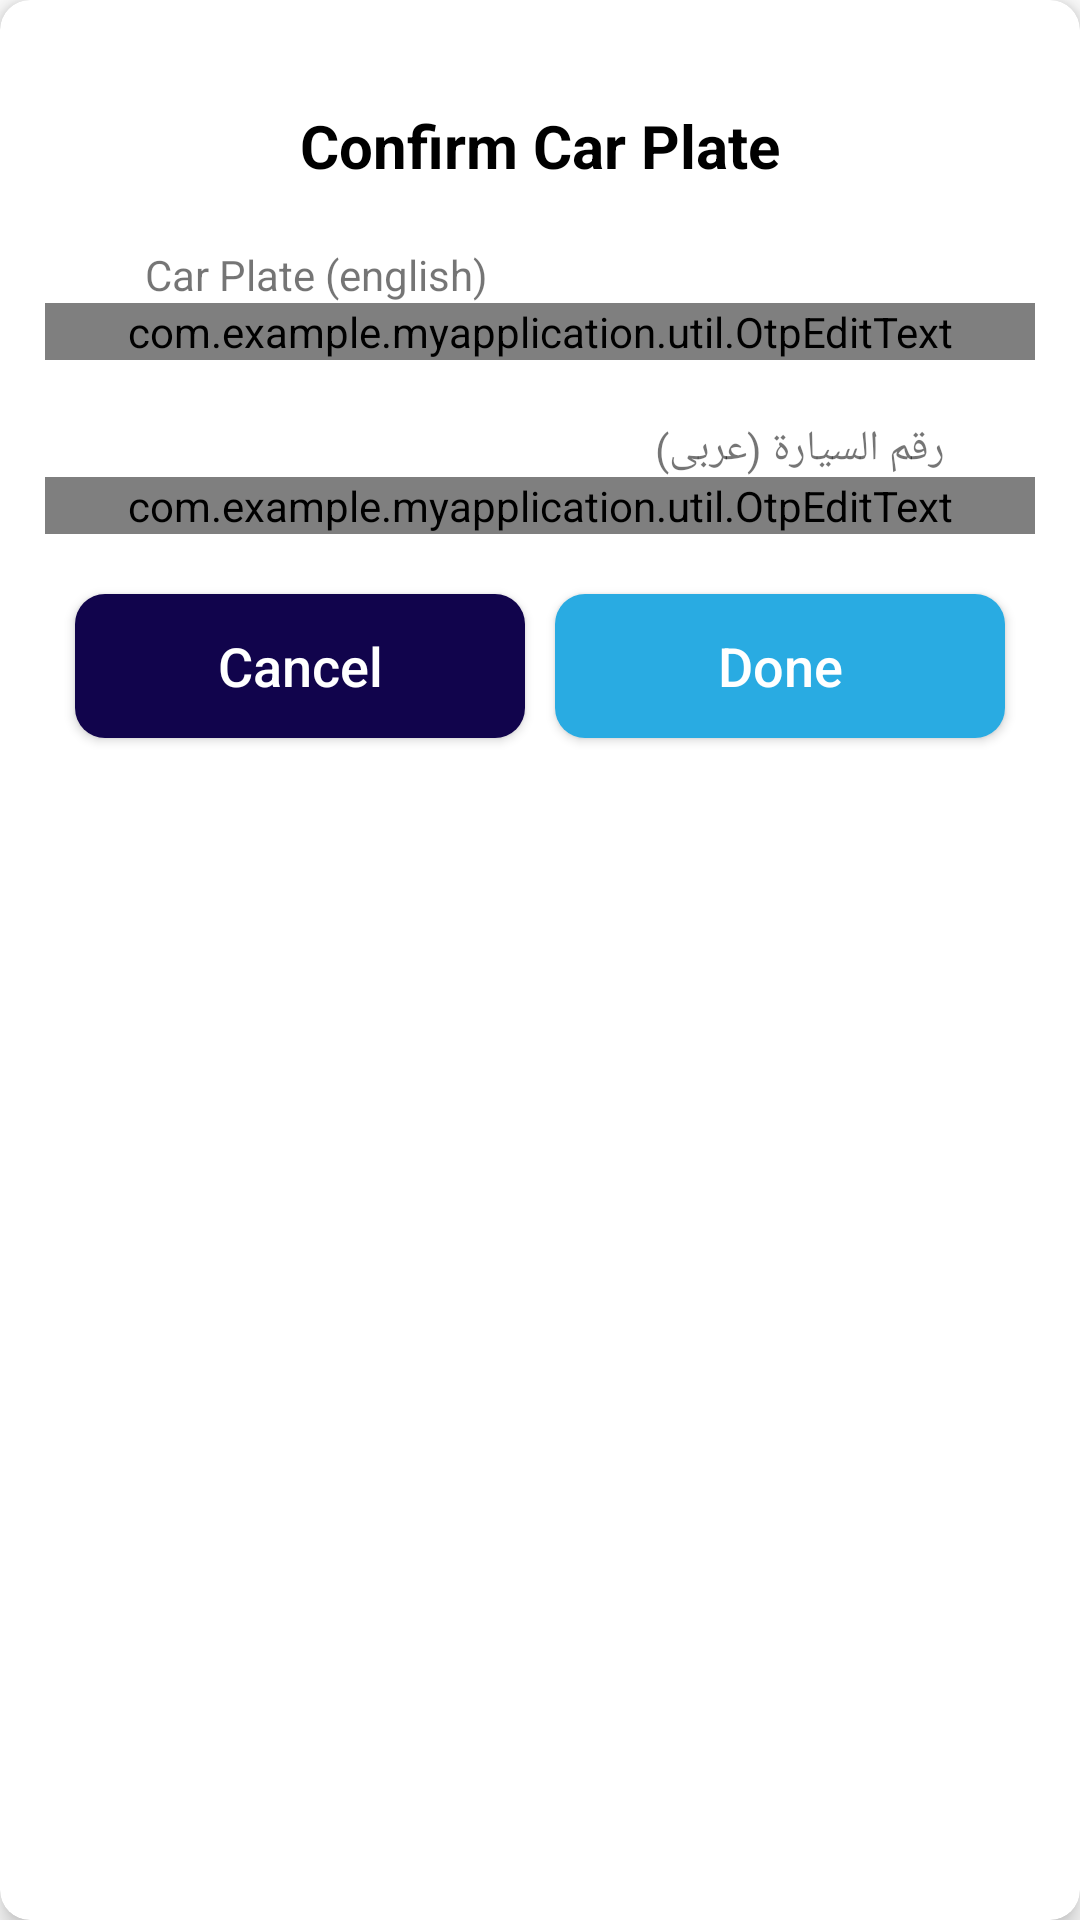

Layout XML and referenced resources for this Android screen:
<!-- AndroidManifest.xml: application theme Theme.MyApplication -->
<!-- res/layout/confirmation_car_dialog.xml -->
<?xml version="1.0" encoding="utf-8"?>
<androidx.cardview.widget.CardView xmlns:android="http://schemas.android.com/apk/res/android"
    xmlns:app="http://schemas.android.com/apk/res-auto"
    xmlns:tools="http://schemas.android.com/tools"
    android:layout_width="match_parent"
    android:layout_height="wrap_content"
    android:layout_marginTop="10dp"
    app:cardCornerRadius="10dp"
    app:cardElevation="5dp">

    <androidx.constraintlayout.widget.ConstraintLayout
        android:layout_width="match_parent"
        android:layout_height="match_parent"
        android:padding="15dp">

        <TextView
            android:id="@+id/title"
            android:layout_width="match_parent"
            android:layout_height="wrap_content"
            android:layout_marginTop="20dp"
            android:text="Confirm Car Plate"
            android:textAlignment="center"
            android:textColor="@color/black"
            android:textSize="20dp"
            android:textStyle="bold"
            app:layout_constraintEnd_toEndOf="parent"
            app:layout_constraintStart_toStartOf="parent"
            app:layout_constraintTop_toTopOf="parent" />


        <TextView
            android:id="@+id/ar"
            android:layout_width="match_parent"
            android:layout_height="wrap_content"
            android:layout_marginStart="30dp"
            android:layout_marginTop="20dp"
            android:text=" Car Plate (english)"
            android:textSize="14dp"
            app:layout_constraintEnd_toEndOf="parent"
            app:layout_constraintStart_toStartOf="parent"
            app:layout_constraintTop_toBottomOf="@+id/title" />


        <com.example.myapplication.util.OtpEditText
            android:id="@+id/palteEn"
            android:layout_width="match_parent"
            android:layout_height="wrap_content"
            android:inputType="text"
            android:maxLength="6"
            android:gravity="left"
            android:textAlignment="gravity"
            android:textIsSelectable="false"
            android:textSize="20sp"
            app:layout_constraintEnd_toEndOf="parent"
            app:layout_constraintStart_toStartOf="parent"
            app:layout_constraintTop_toBottomOf="@+id/ar" />

        <com.example.myapplication.util.OtpEditText
            android:id="@+id/palteAr"
            android:layout_width="match_parent"
            android:layout_height="wrap_content"
            android:inputType="text"
            android:gravity="left"
            android:textAlignment="gravity"
            android:maxLength="6"
            android:textIsSelectable="false"
            android:textSize="20sp"
            app:layout_constraintEnd_toEndOf="parent"
            app:layout_constraintStart_toStartOf="parent"
            app:layout_constraintTop_toBottomOf="@+id/en"/>


        <TextView
            android:id="@+id/en"
            android:layout_width="match_parent"
            android:layout_height="wrap_content"
            android:layout_marginStart="30dp"
            android:layout_marginTop="20dp"
            android:layout_marginEnd="30dp"
            android:text="رقم السيارة (عربى)"
            android:textSize="14dp"
            app:layout_constraintEnd_toEndOf="parent"
            app:layout_constraintStart_toStartOf="parent"
            app:layout_constraintTop_toBottomOf="@+id/palteEn" />




        <androidx.appcompat.widget.AppCompatButton
            android:id="@+id/cancel"
            android:layout_width="150dp"
            android:layout_height="wrap_content"
            android:layout_marginTop="20dp"
            android:background="@drawable/button_cancel"
            android:text="@string/cancel"
            android:textAllCaps="false"
            android:textColor="@color/white"
            android:textSize="18dp"
            app:layout_constraintEnd_toStartOf="@+id/done"
            app:layout_constraintHorizontal_chainStyle="spread"
            app:layout_constraintStart_toStartOf="parent"
            app:layout_constraintTop_toBottomOf="@+id/palteAr" />

        <androidx.appcompat.widget.AppCompatButton
            android:id="@+id/done"
            android:layout_width="150dp"
            android:layout_height="wrap_content"
            android:layout_marginTop="20dp"
            android:background="@drawable/button_primary"
            android:text="@string/done"
            android:textAllCaps="false"
            android:textColor="@color/white"
            android:textSize="18dp"
            app:layout_constraintEnd_toEndOf="parent"
            app:layout_constraintStart_toEndOf="@+id/cancel"
            app:layout_constraintTop_toBottomOf="@+id/palteAr" />

    </androidx.constraintlayout.widget.ConstraintLayout>
</androidx.cardview.widget.CardView>
<!-- resources referenced by this layout -->
<resources>
  <color name="black">#FF000000</color>
  <color name="white">#FFFFFFFF</color>
  <!-- drawable button_cancel (drawable) -->
  <?xml version="1.0" encoding="UTF-8"?>
  <selector xmlns:android="http://schemas.android.com/apk/res/android">
      <item android:state_pressed="true" >
          <shape>
              <solid android:color="#1D0295"/>
              <corners android:radius="10dp" />
          </shape>
      </item>
      <item>
          <shape>
              <solid android:color="#11044C"/>
              <corners android:radius="10dp" />
          </shape>
      </item>
  </selector>
  <!-- drawable button_primary (drawable) -->
  <?xml version="1.0" encoding="UTF-8"?>
  <selector xmlns:android="http://schemas.android.com/apk/res/android">
      <item android:state_pressed="true" >
          <shape>
              <solid android:color="@color/primary_dark"/>
              <corners android:radius="10dp" />
          </shape>
      </item>
      <item>
          <shape>
              <solid android:color="@color/primary"/>
              <corners android:radius="10dp" />
          </shape>
      </item>
  </selector>
  <string name="cancel">Cancel</string>
  <string name="done">Done</string>
  <style name="Theme.MyApplication" parent="Theme.MaterialComponents.Light.NoActionBar">
          
          <item name="colorPrimary">@color/primary</item>
          <item name="colorPrimaryVariant">@color/primary</item>
          <item name="colorOnPrimary">@color/white</item>
          
          <item name="colorSecondary">@color/primary</item>
          <item name="colorSecondaryVariant">@color/primary</item>
          <item name="colorOnSecondary">@color/black</item>
          
          <item name="android:statusBarColor" tools:targetApi="l">?attr/colorPrimaryVariant</item>
          
  
          <item name="colorControlNormal">@color/line_color</item>
          <item name="colorControlActivated">@color/primary</item>  //black color
          <item name="colorControlHighlight">@color/primary</item>
  
  
      </style>
  <color name="primary_dark">#0E668C</color>
  <color name="primary">#29ABE2</color>
  <color name="line_color">#CECECE</color>
</resources>
